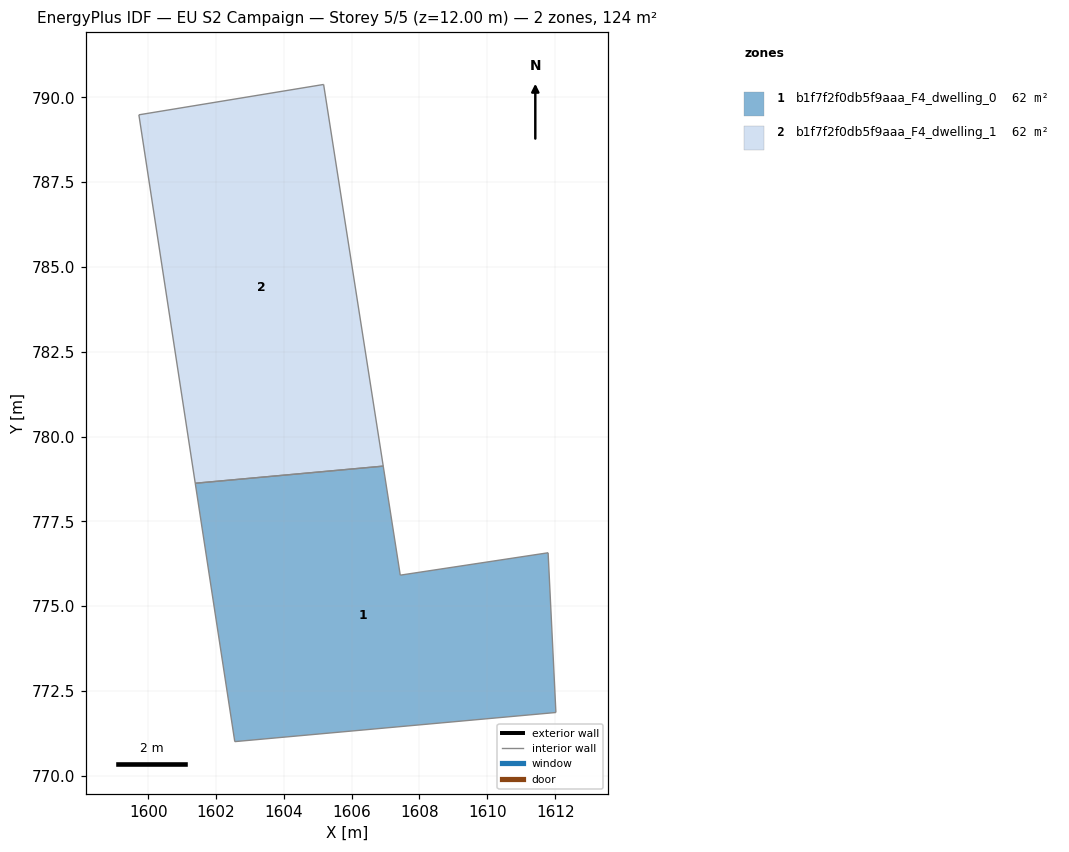
=== STOREY PLAN SPEC (per zone: floor XY polygon, exterior-wall plan segments, windows/doors) ===
zone 1: b1f7f2f0db5f9aaa_F4_dwelling_0  (62.0 m²)
  floor: (1611.79, 776.57) (1612.02, 771.86) (1602.55, 771.00) (1601.39, 778.62) (1606.93, 779.13) (1607.43, 775.91)
  interior walls: 6
zone 2: b1f7f2f0db5f9aaa_F4_dwelling_1  (62.0 m²)
  floor: (1605.17, 790.38) (1606.93, 779.13) (1601.39, 778.62) (1599.72, 789.49)
  interior walls: 4

=== DERIVED (storey summary) ===
Building: EU S2 Campaign
Storey: 5 of 5  (floor level z = 12.00 m)
Storey gross floor area: 124.0 m²
Zones on this storey: 2
  - b1f7f2f0db5f9aaa_F4_dwelling_0: floor 62.0 m²
  - b1f7f2f0db5f9aaa_F4_dwelling_1: floor 62.0 m²
Zone adjacency (shared interzone walls):
  - b1f7f2f0db5f9aaa_F4_dwelling_0 ↔ b1f7f2f0db5f9aaa_F4_dwelling_1